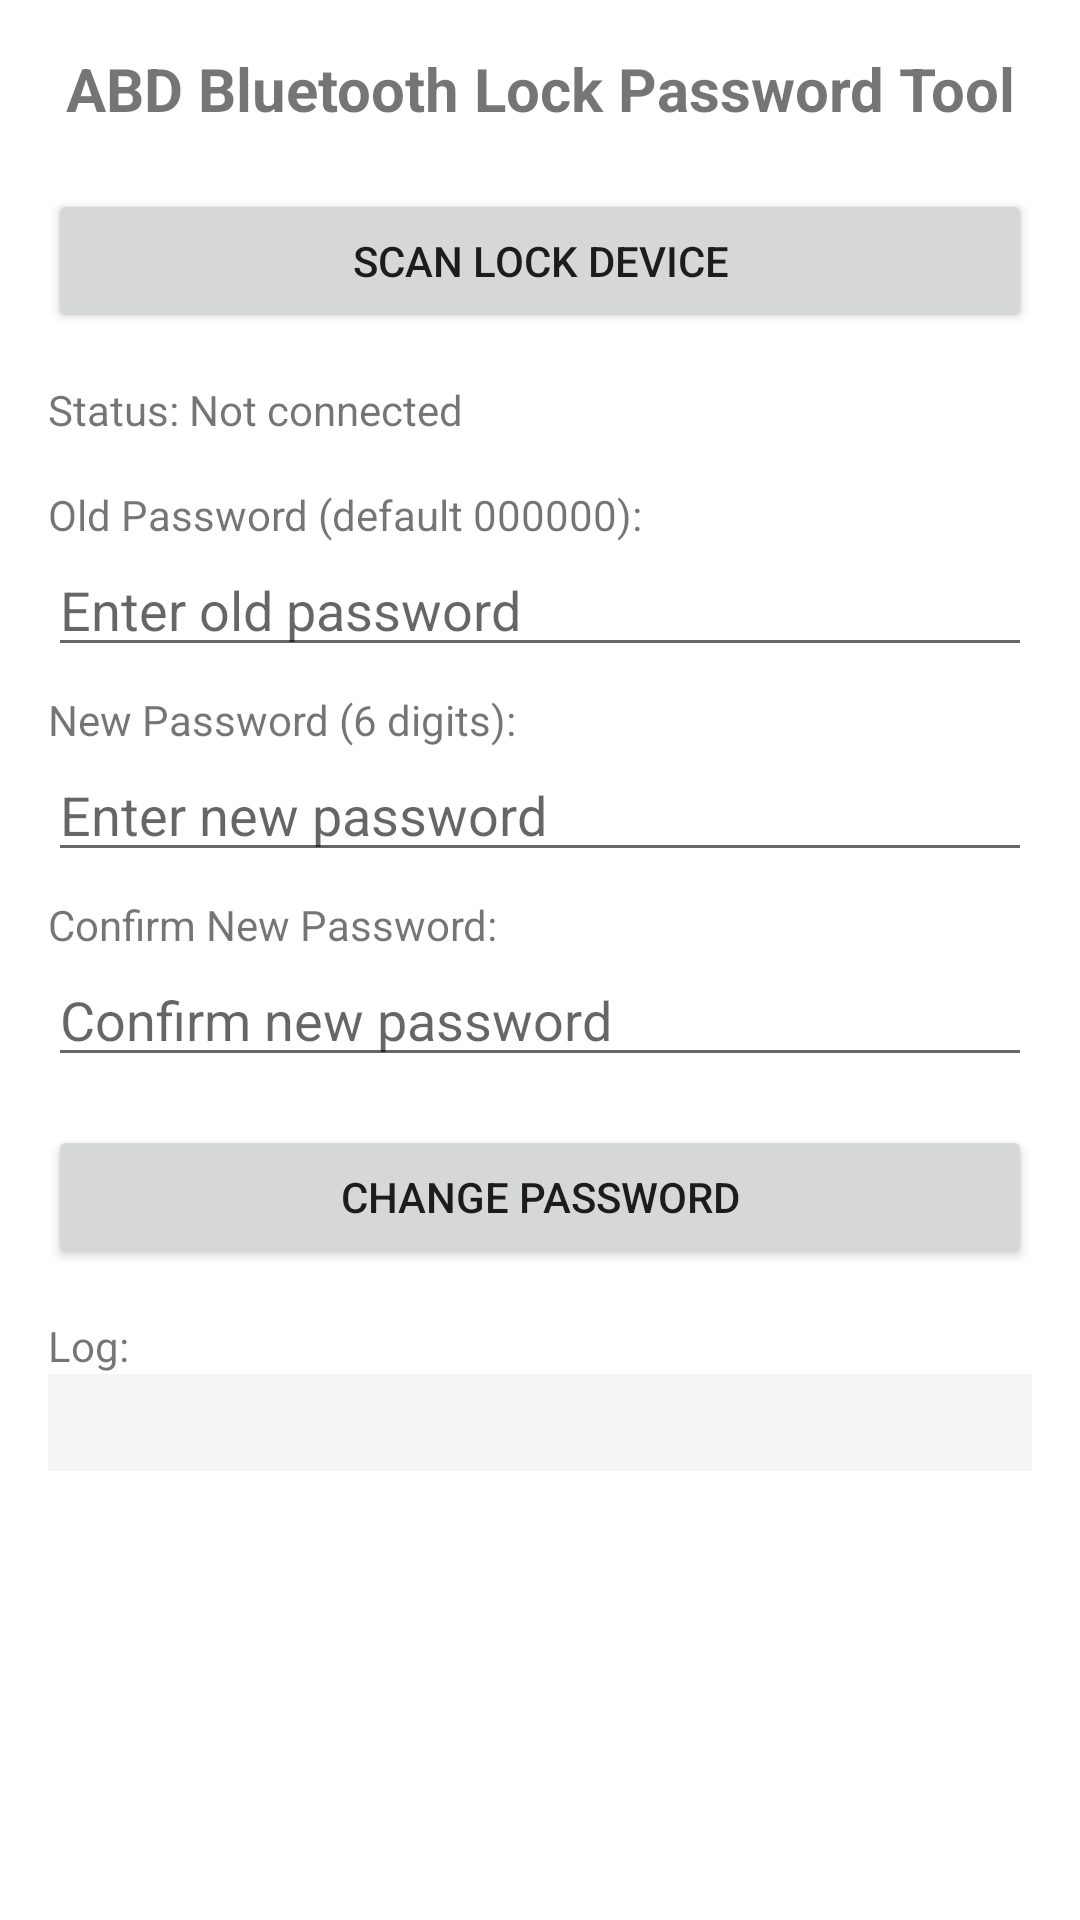

Reconstruct the res/layout file that produces this screen, plus the resources it refers to.
<!-- AndroidManifest.xml: application theme Theme.ABDLock -->
<!-- res/layout/activity_main.xml -->
<?xml version="1.0" encoding="utf-8"?>
<LinearLayout xmlns:android="http://schemas.android.com/apk/res/android"
    android:layout_width="match_parent"
    android:layout_height="match_parent"
    android:orientation="vertical"
    android:padding="16dp">

    <TextView
        android:layout_width="match_parent"
        android:layout_height="wrap_content"
        android:text="ABD Bluetooth Lock Password Tool"
        android:textSize="20sp"
        android:textStyle="bold"
        android:gravity="center"
        android:layout_marginBottom="20dp"/>

    <Button
        android:id="@+id/btn_scan"
        android:layout_width="match_parent"
        android:layout_height="wrap_content"
        android:text="Scan Lock Device"
        android:layout_marginBottom="16dp"/>

    <TextView
        android:id="@+id/tv_status"
        android:layout_width="match_parent"
        android:layout_height="wrap_content"
        android:text="Status: Not connected"
        android:textSize="14sp"
        android:layout_marginBottom="16dp"/>

    <TextView
        android:layout_width="match_parent"
        android:layout_height="wrap_content"
        android:text="Old Password (default 000000):"
        android:textSize="14sp"/>

    <EditText
        android:id="@+id/et_old_password"
        android:layout_width="match_parent"
        android:layout_height="wrap_content"
        android:inputType="numberPassword"
        android:maxLength="6"
        android:hint="Enter old password"/>

    <TextView
        android:layout_width="match_parent"
        android:layout_height="wrap_content"
        android:text="New Password (6 digits):"
        android:textSize="14sp"
        android:layout_marginTop="8dp"/>

    <EditText
        android:id="@+id/et_new_password"
        android:layout_width="match_parent"
        android:layout_height="wrap_content"
        android:inputType="numberPassword"
        android:maxLength="6"
        android:hint="Enter new password"/>

    <TextView
        android:layout_width="match_parent"
        android:layout_height="wrap_content"
        android:text="Confirm New Password:"
        android:textSize="14sp"
        android:layout_marginTop="8dp"/>

    <EditText
        android:id="@+id/et_confirm_password"
        android:layout_width="match_parent"
        android:layout_height="wrap_content"
        android:inputType="numberPassword"
        android:maxLength="6"
        android:hint="Confirm new password"/>

    <Button
        android:id="@+id/btn_change_password"
        android:layout_width="match_parent"
        android:layout_height="wrap_content"
        android:text="Change Password"
        android:layout_marginTop="16dp"/>

    <TextView
        android:layout_width="match_parent"
        android:layout_height="wrap_content"
        android:text="Log:"
        android:textSize="14sp"
        android:layout_marginTop="16dp"/>

    <ScrollView
        android:layout_width="match_parent"
        android:layout_height="0dp"
        android:layout_weight="1">

        <TextView
            android:id="@+id/tv_log"
            android:layout_width="match_parent"
            android:layout_height="wrap_content"
            android:textSize="12sp"
            android:typeface="monospace"
            android:background="#F5F5F5"
            android:padding="8dp"/>

    </ScrollView>

</LinearLayout>
<!-- resources referenced by this layout -->
<resources>
  <style name="Theme.ABDLock" parent="Theme.MaterialComponents.DayNight.DarkActionBar">
          <item name="colorPrimary">#2196F3</item>
          <item name="colorPrimaryVariant">#1976D2</item>
          <item name="colorOnPrimary">@android:color/white</item>
          <item name="colorSecondary">#FF5722</item>
          <item name="colorSecondaryVariant">#E64A19</item>
          <item name="colorOnSecondary">@android:color/white</item>
      </style>
</resources>
